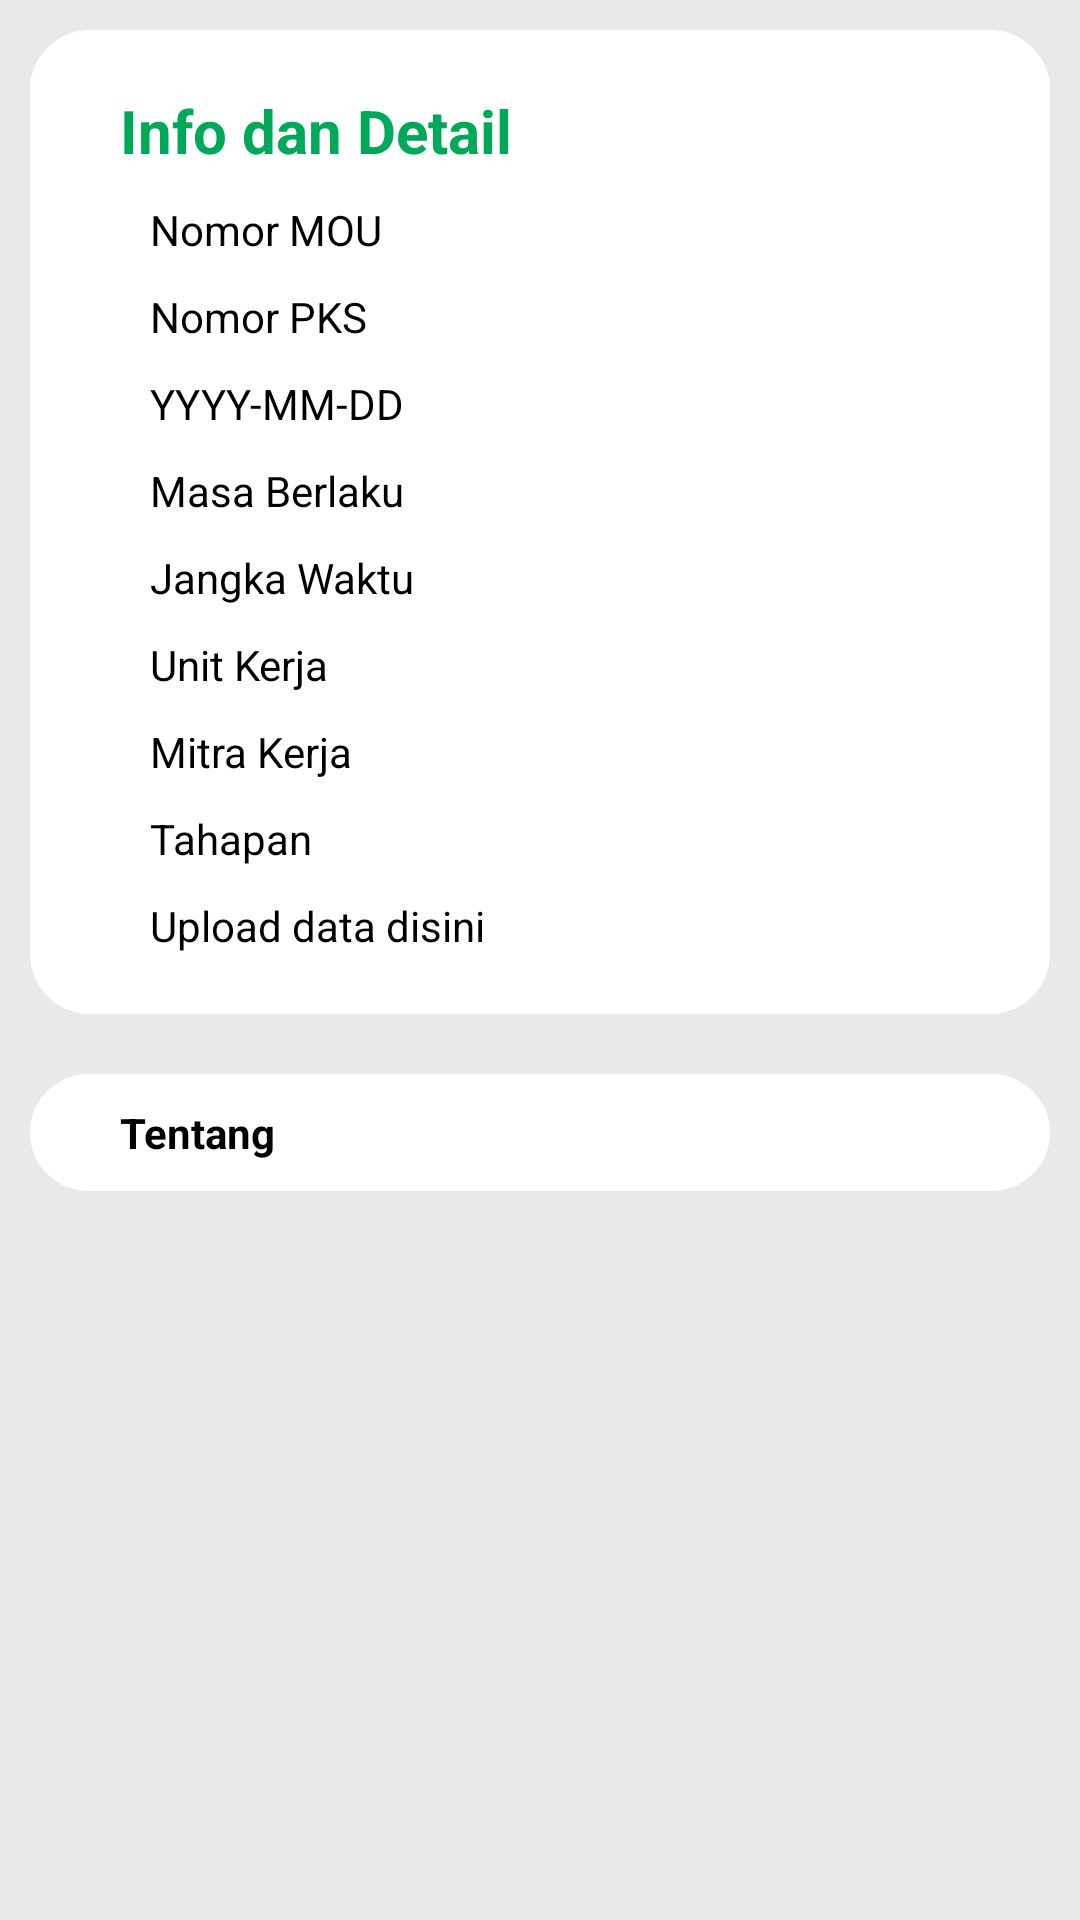

This screen was rendered from an Android layout file. Write that file and the resources it references.
<!-- AndroidManifest.xml: application theme Theme.Pendakers -->
<!-- res/layout/activity_detailpks_bontang.xml -->
<?xml version="1.0" encoding="utf-8"?>
<LinearLayout xmlns:android="http://schemas.android.com/apk/res/android"
    xmlns:app="http://schemas.android.com/apk/res-auto"
    xmlns:tools="http://schemas.android.com/tools"
    android:layout_width="match_parent"
    android:layout_height="match_parent"
    android:orientation="vertical"
    android:background="#e9e9e9"
    tools:context=".detailpksBontang">

    <LinearLayout
        android:layout_width="match_parent"
        android:layout_height="wrap_content"
        android:paddingTop="10dp"
        android:paddingBottom="10dp"
        android:layout_margin="10dp"
        android:orientation="vertical"
        android:background="@drawable/my_border">
        <LinearLayout
            android:layout_width="wrap_content"
            android:layout_height="wrap_content"
            android:layout_marginTop="10dp">
            <TextView
                android:id="@+id/fieldid"
                android:layout_width="wrap_content"
                android:layout_height="wrap_content"
                android:textColor="#00a859"
                android:textStyle="bold"
                android:textSize="20dp"
                android:layout_marginLeft="20dp"/>

            <TextView
                android:layout_width="wrap_content"
                android:layout_height="wrap_content"
                android:layout_marginBottom="10dp"
                android:layout_marginLeft="10dp"
                android:textColor="#00a859"
                android:text="Info dan Detail"
                android:textSize="20dp"
                android:textStyle="bold"/>
        </LinearLayout>

        <TextView
            android:layout_width="wrap_content"
            android:layout_height="wrap_content"
            android:id="@+id/fieldnomormou"
            android:layout_marginBottom="10dp"
            android:layout_marginLeft="40dp"
            android:textColor="@color/black"
            android:text="@string/nomou" />

        <TextView
            android:layout_width="wrap_content"
            android:layout_height="wrap_content"
            android:id="@+id/fieldnomorpks"
            android:layout_marginLeft="40dp"
            android:layout_marginBottom="10dp"
            android:textColor="@color/black"
            android:text="@string/nopks" />

        <TextView
            android:layout_width="wrap_content"
            android:layout_height="wrap_content"
            android:id="@+id/fieldtglpks"
            android:layout_marginLeft="40dp"
            android:layout_marginBottom="10dp"
            android:text="@string/tglpks"
            android:textColor="@color/black" />

        <TextView
            android:layout_width="wrap_content"
            android:layout_height="wrap_content"
            android:id="@+id/fieldmb"
            android:layout_marginLeft="40dp"
            android:layout_marginBottom="10dp"
            android:text="@string/mb"
            android:textColor="@color/black"/>

        <TextView
            android:layout_width="wrap_content"
            android:layout_height="wrap_content"
            android:layout_marginLeft="40dp"
            android:layout_marginBottom="10dp"
            android:id="@+id/fieldjw"
            android:textColor="@color/black"
            android:text="@string/jw" />

        <TextView
            android:layout_width="wrap_content"
            android:layout_height="wrap_content"
            android:layout_marginLeft="40dp"
            android:layout_marginBottom="10dp"
            android:id="@+id/fielduk"
            android:text="@string/uk"
            android:textColor="@color/black"/>

        <TextView
            android:layout_width="wrap_content"
            android:layout_height="wrap_content"
            android:layout_marginLeft="40dp"
            android:layout_marginBottom="10dp"
            android:id="@+id/fieldmk"
            android:textColor="@color/black"
            android:text="@string/mk"/>

        <TextView
            android:layout_width="wrap_content"
            android:layout_height="wrap_content"
            android:layout_marginLeft="40dp"
            android:layout_marginBottom="10dp"
            android:id="@+id/fieldjenis"
            android:textColor="@color/black"
            android:text="@string/jmou"/>

        <TextView
            android:layout_width="wrap_content"
            android:layout_height="wrap_content"
            android:layout_marginLeft="40dp"
            android:layout_marginBottom="10dp"
            android:id="@+id/fielddf"
            android:textColor="@color/black"
            android:text="@string/df"/>
    </LinearLayout>

    <LinearLayout
        android:layout_width="match_parent"
        android:layout_height="wrap_content"
        android:background="@drawable/my_border"
        android:layout_margin="10dp"
        android:paddingTop="10dp"
        android:paddingBottom="10dp">

        <TextView
            android:layout_width="wrap_content"
            android:layout_height="wrap_content"
            android:textStyle="bold"
            android:layout_marginLeft="30dp"
            android:id="@+id/fieldtentang"
            android:textColor="@color/black"
            android:text="@string/tentang" />
    </LinearLayout>

</LinearLayout>
<!-- resources referenced by this layout -->
<resources>
  <color name="black">#FF000000</color>
  <!-- drawable my_border (drawable) -->
  <?xml version="1.0" encoding="utf-8"?>
  <shape xmlns:android="http://schemas.android.com/apk/res/android"
      android:shape="rectangle" >
  
      
      <solid
          android:color="@color/white" >
      </solid>
  
      
      <stroke
          android:width="0dp"
          android:color="@color/white" >
      </stroke>
  
      
      <corners
          android:radius="20dp">
      </corners>
  
  </shape>
  <string name="df">Upload data disini</string>
  <string name="jmou">Tahapan</string>
  <string name="jw">Jangka Waktu</string>
  <string name="mb">Masa Berlaku</string>
  <string name="mk">Mitra Kerja</string>
  <string name="nomou">Nomor MOU</string>
  <string name="nopks">Nomor PKS</string>
  <string name="tentang">Tentang</string>
  <string name="tglpks">YYYY-MM-DD</string>
  <string name="uk">Unit Kerja</string>
  <style name="Theme.Pendakers" parent="Theme.MaterialComponents.DayNight.DarkActionBar">
          
          <item name="colorPrimary">@color/white</item>
          <item name="colorPrimaryVariant">#4fcd69</item>
          <item name="colorOnPrimary">@color/white</item>
          
          <item name="colorSecondary">#4fcd69</item>
          <item name="colorSecondaryVariant">@color/teal_700</item>
          <item name="colorOnSecondary">@color/black</item>
          
          <item name="android:statusBarColor" tools:targetApi="l">?attr/colorPrimaryVariant</item>
          
      </style>
  <color name="white">#FFFFFFFF</color>
  <color name="teal_700">#FF018786</color>
</resources>
